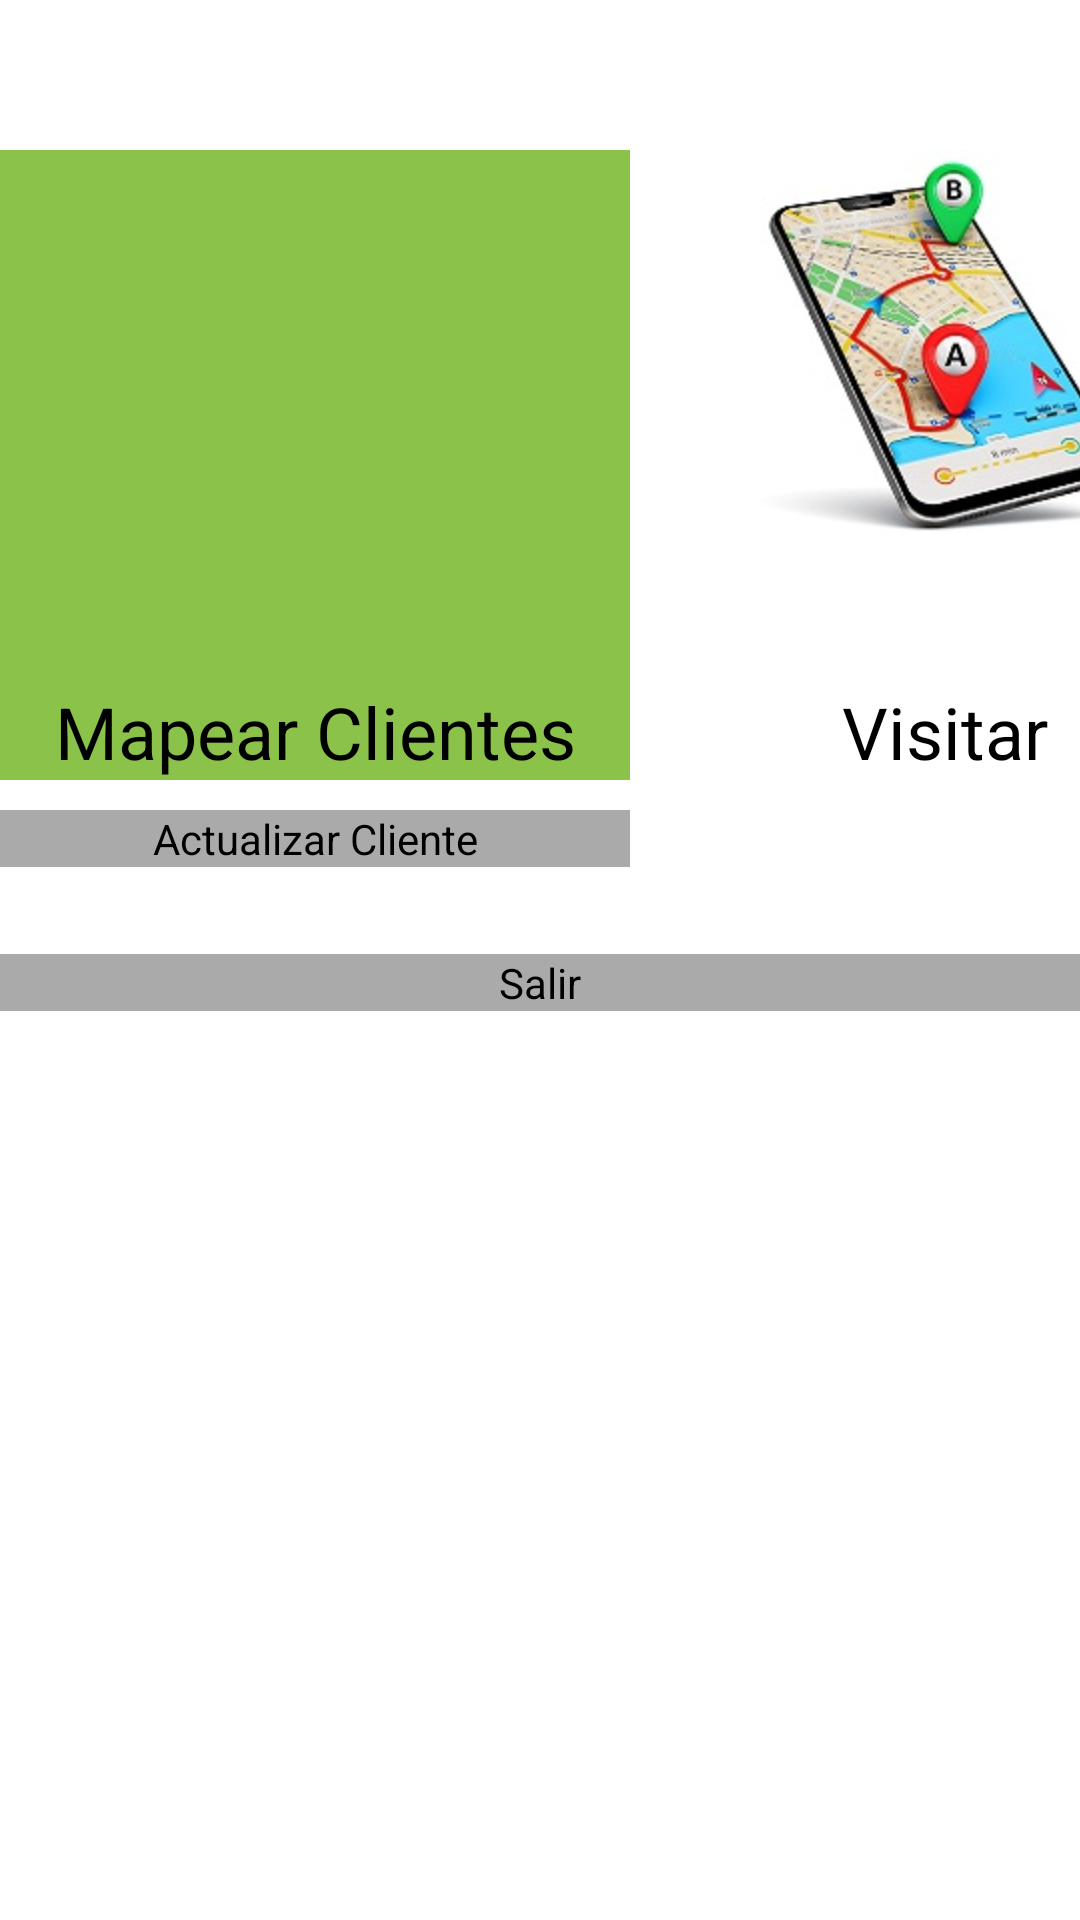

The Android layout XML behind this screen, and the referenced resources:
<!-- AndroidManifest.xml: application theme AppTheme -->
<!-- res/layout/activity_main.xml -->
<?xml version="1.0" encoding="utf-8"?>
<RelativeLayout xmlns:android="http://schemas.android.com/apk/res/android"
    android:id="@+id/RelativeLayout1"
    android:layout_width="match_parent"
    android:layout_height="match_parent"
    android:gravity="center"
    android:orientation="vertical">


    <TableLayout
        android:id="@+id/tableLayout1"
        android:layout_width="fill_parent"
        android:layout_height="fill_parent">

        <TableRow
            android:id="@+id/tableRow1"
            android:layout_width="wrap_content"
            android:layout_height="200dp"
            android:layout_marginTop="50dp">

            <Button
                android:id="@+id/fragment_left_menu_login1"
                android:layout_width="210dp"
                android:layout_height="210dp"
                android:background="#8BC34A"
                android:drawableTop="@drawable/clienteicono"

                android:gravity="bottom|center"
                android:onClick="lanzarmapeo"
                android:text="@string/Mapear"
                android:textSize="24sp" />

            <Button
                android:id="@+id/fragment_left_menu_login2"
                android:layout_width="210dp"
                android:layout_height="210dp"
                android:background="#FFFFFF"
                android:drawableTop="@drawable/visitar1"
                android:gravity="bottom|center"
                android:onClick="visitar"
                android:text="@string/visitar"
                android:textSize="24sp" />

        </TableRow>

        

        <TableRow
            android:id="@+id/tableRow3"
            android:layout_width="wrap_content"
            android:layout_height="match_parent"
            android:layout_weight="0">

            <LinearLayout
                android:layout_width="wrap_content"
                android:layout_height="wrap_content"
                android:orientation="vertical">

                <Button
                    android:id="@+id/Button01"
                    android:layout_width="match_parent"
                    android:layout_height="wrap_content"
                    android:layout_marginTop="10dp"
                    android:background="@android:color/darker_gray"
                    android:onClick="lanzaractualizacion"
                    android:text="@string/Actualizar" />

                <TextView
                    android:id="@+id/textView1"
                    android:layout_width="wrap_content"
                    android:layout_height="wrap_content"
                    android:text="@string/espacio" />


            </LinearLayout>

        </TableRow>

        <Button
            android:id="@+id/btnsalida"
            android:layout_width="match_parent"
            android:layout_height="wrap_content"
            android:layout_marginTop="10dp"
            android:layout_weight="0"
            android:background="@android:color/darker_gray"
            android:onClick="Cerrar"
            android:text="@string/salir" />
    </TableLayout>

</RelativeLayout>
<!-- resources referenced by this layout -->
<resources>
  <!-- drawable visitar1: png bitmap (drawable-hdpi, 18747 bytes) -->
  <string name="Actualizar">Actualizar Cliente</string>
  <string name="Mapear">Mapear Clientes</string>
  <string name="espacio">"           "</string>
  <string name="salir">Salir</string>
  <string name="visitar">Visitar</string>
  <style name="AppTheme" parent="AppBaseTheme">
          
      </style>
  <style name="AppBaseTheme" parent="android:Theme.Light">
          
      </style>
</resources>
